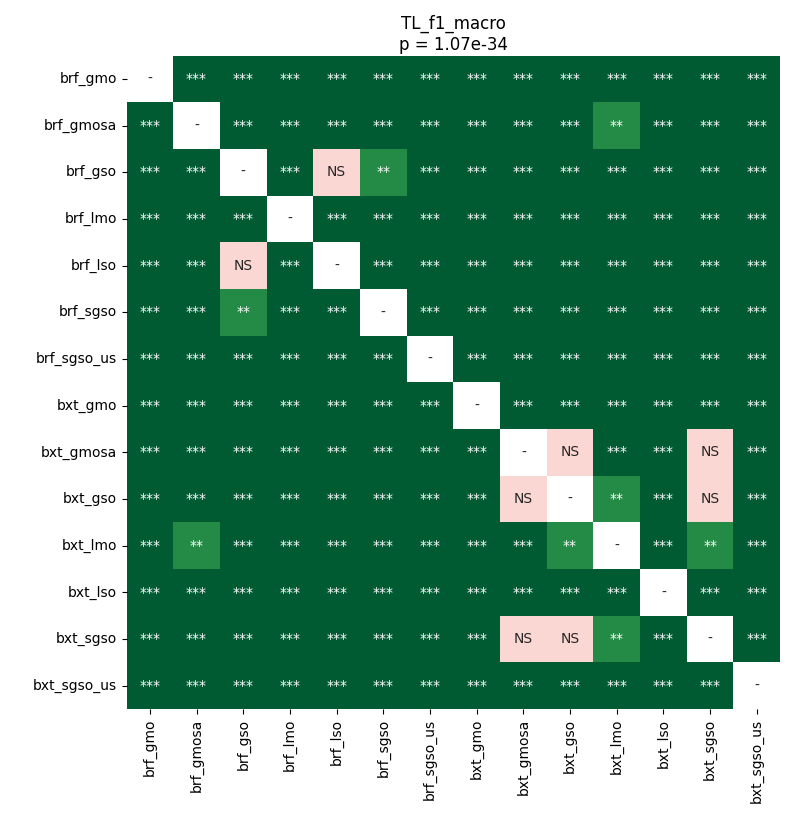

The file beside this chart, header and first rows:
	brf_gmo	brf_gmosa	brf_gso	brf_lmo	brf_lso	brf_sgso	brf_sgso_us	bxt_gmo	bxt_gmosa	bxt_gso	bxt_lmo	bxt_lso	bxt_sgso	bxt_sgso_us
brf_gmo	1.0	3.5603841145833336e-05	3.5603841145833336e-05	3.5603841145833336e-05	3.5603841145833336e-05	3.5603841145833336e-05	3.5603841145833336e-05	7.030631922468354e-05	3.5603841145833336e-05	3.5603841145833336e-05	3.5603841145833336e-05	3.5603841145833336e-05	3.5603841145833336e-05	3.5603841145833336e-05
brf_gmosa	3.5603841145833336e-05	1.0	3.5603841145833336e-05	3.5603841145833336e-05	3.5603841145833336e-05	0.0001714	3.5603841145833336e-05	3.5603841145833336e-05	3.5603841145833336e-05	3.5603841145833336e-05	0.001422	3.5603841145833336e-05	3.5603841145833336e-05	3.5603841145833336e-05
brf_gso	3.5603841145833336e-05	3.5603841145833336e-05	1.0	3.5603841145833336e-05	0.1645	0.002234	3.5603841145833336e-05	3.5603841145833336e-05	3.5603841145833336e-05	3.5603841145833336e-05	3.5603841145833336e-05	3.5603841145833336e-05	3.5603841145833336e-05	3.5603841145833336e-05
brf_lmo	3.5603841145833336e-05	3.5603841145833336e-05	3.5603841145833336e-05	1.0	0.0001041	3.5603841145833336e-05	3.5603841145833336e-05	3.5603841145833336e-05	3.5603841145833336e-05	3.5603841145833336e-05	3.5603841145833336e-05	3.5603841145833336e-05	3.5603841145833336e-05	3.5603841145833336e-05
brf_lso	3.5603841145833336e-05	3.5603841145833336e-05	0.1645	0.0001041	1.0	0.0006357	3.5603841145833336e-05	3.5603841145833336e-05	3.5603841145833336e-05	3.5603841145833336e-05	3.5603841145833336e-05	3.5603841145833336e-05	3.5603841145833336e-05	3.5603841145833336e-05
brf_sgso	3.5603841145833336e-05	0.0001714	0.002234	3.5603841145833336e-05	0.0006357	1.0	3.5603841145833336e-05	3.5603841145833336e-05	3.5603841145833336e-05	3.5603841145833336e-05	3.5603841145833336e-05	3.5603841145833336e-05	3.5603841145833336e-05	3.5603841145833336e-05
brf_sgso_us	3.5603841145833336e-05	3.5603841145833336e-05	3.5603841145833336e-05	3.5603841145833336e-05	3.5603841145833336e-05	3.5603841145833336e-05	1.0	3.5603841145833336e-05	3.5603841145833336e-05	3.5603841145833336e-05	3.5603841145833336e-05	3.5603841145833336e-05	3.5603841145833336e-05	3.5603841145833336e-05
bxt_gmo	7.030631922468354e-05	3.5603841145833336e-05	3.5603841145833336e-05	3.5603841145833336e-05	3.5603841145833336e-05	3.5603841145833336e-05	3.5603841145833336e-05	1.0	3.5603841145833336e-05	3.5603841145833336e-05	3.5603841145833336e-05	3.5603841145833336e-05	3.5603841145833336e-05	3.5603841145833336e-05
bxt_gmosa	3.5603841145833336e-05	3.5603841145833336e-05	3.5603841145833336e-05	3.5603841145833336e-05	3.5603841145833336e-05	3.5603841145833336e-05	3.5603841145833336e-05	3.5603841145833336e-05	1.0	0.4332	0.0004741	3.5603841145833336e-05	0.2775	3.5603841145833336e-05
bxt_gso	3.5603841145833336e-05	3.5603841145833336e-05	3.5603841145833336e-05	3.5603841145833336e-05	3.5603841145833336e-05	3.5603841145833336e-05	3.5603841145833336e-05	3.5603841145833336e-05	0.4332	1.0	0.001797	3.5603841145833336e-05	0.1912	3.5603841145833336e-05
bxt_lmo	3.5603841145833336e-05	0.001422	3.5603841145833336e-05	3.5603841145833336e-05	3.5603841145833336e-05	3.5603841145833336e-05	3.5603841145833336e-05	3.5603841145833336e-05	0.0004741	0.001797	1.0	3.5603841145833336e-05	0.002234	3.5603841145833336e-05
bxt_lso	3.5603841145833336e-05	3.5603841145833336e-05	3.5603841145833336e-05	3.5603841145833336e-05	3.5603841145833336e-05	3.5603841145833336e-05	3.5603841145833336e-05	3.5603841145833336e-05	3.5603841145833336e-05	3.5603841145833336e-05	3.5603841145833336e-05	1.0	3.5603841145833336e-05	3.5603841145833336e-05
bxt_sgso	3.5603841145833336e-05	3.5603841145833336e-05	3.5603841145833336e-05	3.5603841145833336e-05	3.5603841145833336e-05	3.5603841145833336e-05	3.5603841145833336e-05	3.5603841145833336e-05	0.2775	0.1912	0.002234	3.5603841145833336e-05	1.0	3.5603841145833336e-05
bxt_sgso_us	3.5603841145833336e-05	3.5603841145833336e-05	3.5603841145833336e-05	3.5603841145833336e-05	3.5603841145833336e-05	3.5603841145833336e-05	3.5603841145833336e-05	3.5603841145833336e-05	3.5603841145833336e-05	3.5603841145833336e-05	3.5603841145833336e-05	3.5603841145833336e-05	3.5603841145833336e-05	1.0
